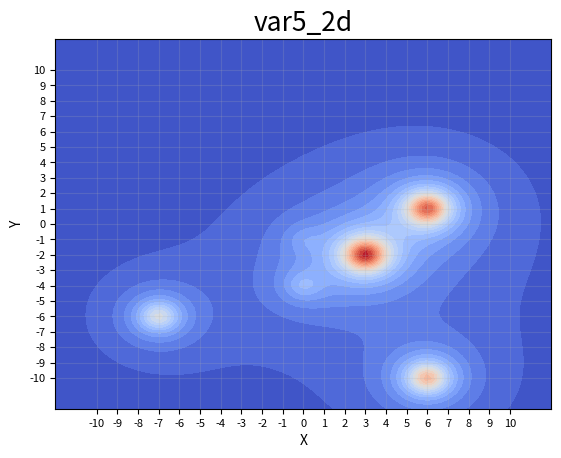

Recreate this plot in Python. (Note: this script raises an exception after producing the figure.)
import pylab
import numpy
import sys
import matplotlib.pyplot as plt
import matplotlib.lines as lines
import matplotlib as mpl
from mpl_toolkits.mplot3d import Axes3D
import numpy as np
import matplotlib.pyplot as plt
from matplotlib import cm

DPI = 400

xList = []
yList = []
data = []
text = []

folder = 'pics/'
steps = 'steps/'

# Считывание итогов работы метода
def inputMethodResults(filename):
	global text
	global data
	text = []
	data = []
	with open(steps + filename, 'r') as f:
		for line in f: # read rest of lines
			data.append([ int(x) for x in line.split()])
	for i in range(len(data)):
		text.append('iter:'+str(data[i][0])+'\nfCalc: '+str(data[i][1]))


# Считывание хода метода
def inputSteps(filename):
	global xList
	global yList
	global data
	xList = []
	yList = []
	data = []
	with open(steps + filename, 'r') as f:
		for line in f: # read rest of lines
			data.append([ float(x) for x in line.split()])
	for i in range(len(data)):
		xList.append(data[i][0])
		yList.append(data[i][1])

	


# Целевая функция
# Вариант 5
def f(x, y):
	C = [1, 2, 10, 5, 7, 9]
	a = [0, 0, 3, -7, 6, 6]
	b = [-1, -4, -2, -6, -10, 1]
	result = 0
	for i in range(6):
		result += C[i] / (1 + (x-a[i])**2 + (y-b[i])**2)
	return result


# Рассчёт значений целевой функции на сетке
def buildIsoLines(f):
	x = numpy.linspace (-12, 12, 100)
	y = numpy.linspace (-12, 12, 100)
	xgrid, ygrid = numpy.meshgrid(x, y)
	zgrid = f(xgrid, ygrid)
	return xgrid, ygrid, zgrid


# Рассчёт значений целевой функции на сетке
def buildIsoLines2(f):
	x = numpy.linspace (2.97, 3.03, 100)
	y = numpy.linspace (-2.03, -1.97, 100)
	xgrid, ygrid = numpy.meshgrid(x, y)
	zgrid = f(xgrid, ygrid)
	return xgrid, ygrid, zgrid




def draw2D():
	name = 'var5_2d'
	fig = plt.figure()
	ax = fig.add_subplot(111)
	x, y, z = buildIsoLines(f)
	cs = pylab.contourf(x, y, z, 25, cmap=cm.coolwarm)
	plt.title(name, fontsize=19)
	plt.xlabel('X', fontsize=10)
	plt.ylabel('Y', fontsize=10)
	ax.set_xticks(numpy.linspace(-10, 10, 21))
	ax.set_yticks(numpy.linspace(-10, 10, 21))
	plt.tick_params(axis='both', labelsize=8)
	plt.grid(alpha=0.2)
	plt.savefig(folder + name + '.png', dpi=DPI)
	plt.clf()


def draw2DZoom():
	name = 'var5_2d_zoom'
	fig = plt.figure()
	ax = fig.add_subplot(111)
	x, y, z = buildIsoLines2(f)
	cs = pylab.contourf(x, y, z, 25, cmap=cm.coolwarm)
	plt.title(name, fontsize=19)
	plt.xlabel('X', fontsize=10)
	plt.ylabel('Y', fontsize=10)
	ax.set_xticks(numpy.linspace (2.97, 3.03, 11))
	ax.set_yticks(numpy.linspace (-2.03, -1.97, 11))
	plt.tick_params(axis='both', labelsize=8)
	plt.grid(alpha=0.2)
	plt.savefig(folder + name + '.png', dpi=DPI)
	plt.clf()


def draw3D():
	name = 'var5_3d'
	fig = plt.figure()
	ax = fig.gca(projection='3d')
	X = numpy.linspace (-12, 12, 30)
	Y = numpy.linspace (-12, 12, 30)
	X, Y = numpy.meshgrid(X, Y)
	Z = f(X, Y)
	surf = ax.plot_surface(X, Y, Z, rstride=1, cstride=1, cmap=cm.coolwarm,
			linewidth=0, antialiased=True)
	fig.colorbar(surf, shrink=0.5, aspect=5)
	plt.title(name, fontsize=19)
	plt.xlabel('X')
	plt.ylabel('Y')
	plt.savefig(folder + name + '.png', dpi=DPI)


def simpleRandomSearch():
	name = 'simpleRandomSearch'
	inputSteps(name + '.txt')
	fig = plt.figure()
	ax = fig.add_subplot(111)
	x, y, z = buildIsoLines(f)
	cs = pylab.contourf(x, y, z, 25, cmap=cm.coolwarm)
	plt.title(name, fontsize=19)
	plt.xlabel('X', fontsize=10)
	plt.ylabel('Y', fontsize=10)
	ax.set_xticks(numpy.linspace(-10, 10, 21))
	ax.set_yticks(numpy.linspace(-10, 10, 21))
	plt.tick_params(axis='both', labelsize=8)
	plt.grid(alpha=0.2)
	plt.plot(xList, yList, linewidth=0.5, color='grey')
	for i in range(len(xList)):
		plt.scatter(xList[i], yList[i], s=2, color='black')
	plt.savefig(folder + name + '.png', dpi=DPI)
	plt.clf()


if __name__ == '__main__':
	#simpleRandomSearch()
	draw2D()
	draw2DZoom()
	draw3D()
